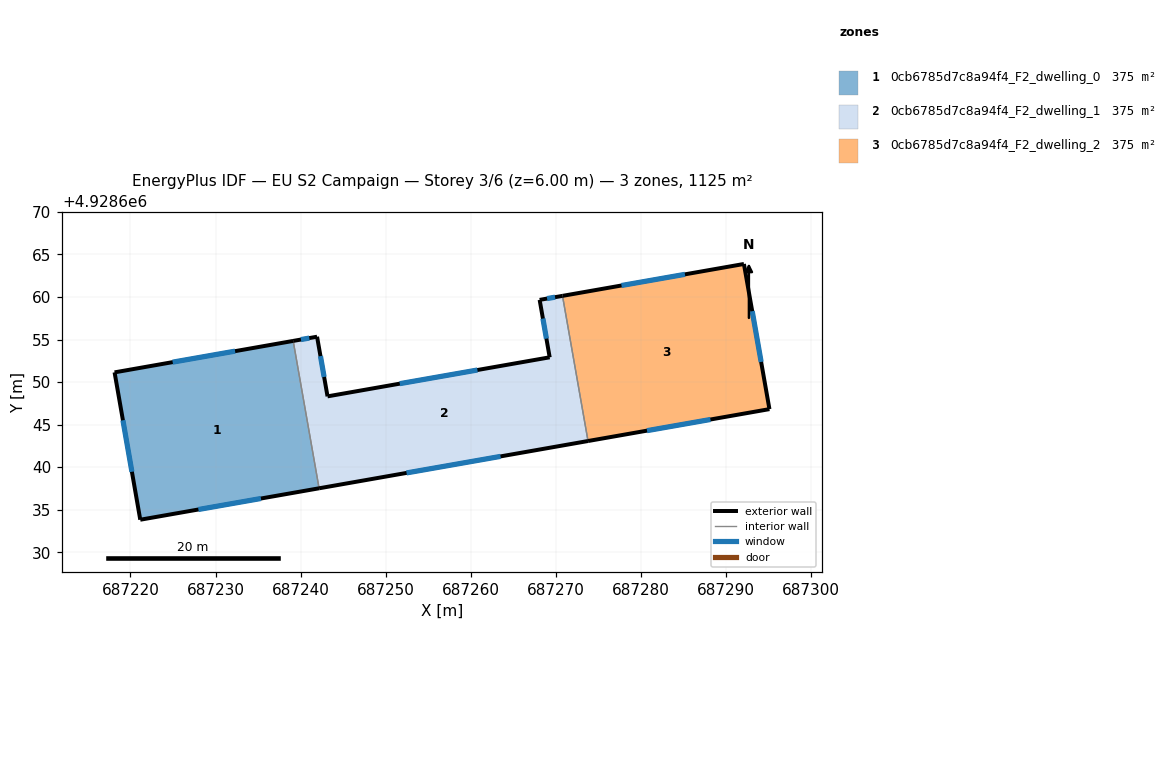
=== STOREY PLAN SPEC (per zone: floor XY polygon, exterior-wall plan segments, windows/doors) ===
zone 1: 0cb6785d7c8a94f4_F2_dwelling_0  (375.0 m²)
  floor: (687242.17, 4928637.52) (687239.12, 4928654.84) (687218.13, 4928651.14) (687221.15, 4928633.82)
  exterior wall: (687242.17, 4928637.52) – (687221.15, 4928633.82)  [21.3 m]
    window: (687235.33, 4928636.32) – (687227.99, 4928635.03)  [7.8 m²]
  exterior wall: (687221.15, 4928633.82) – (687218.13, 4928651.14)  [17.6 m]
    window: (687220.17, 4928639.46) – (687219.11, 4928645.51)  [6.4 m²]
  exterior wall: (687218.13, 4928651.14) – (687239.12, 4928654.84)  [21.3 m]
    window: (687224.96, 4928652.34) – (687232.30, 4928653.64)  [7.8 m²]
  interior walls: 1
zone 2: 0cb6785d7c8a94f4_F2_dwelling_1  (375.0 m²)
  floor: (687273.78, 4928643.07) (687270.78, 4928660.13) (687268.09, 4928659.66) (687269.27, 4928652.91) (687243.16, 4928648.32) (687241.93, 4928655.33) (687239.12, 4928654.84) (687242.17, 4928637.52)
  exterior wall: (687268.09, 4928659.66) – (687270.78, 4928660.13)  [2.7 m]
    window: (687268.96, 4928659.82) – (687269.90, 4928659.98)  [1.0 m²]
  exterior wall: (687273.78, 4928643.07) – (687242.17, 4928637.52)  [32.1 m]
    window: (687263.50, 4928641.27) – (687252.45, 4928639.32)  [11.8 m²]
  exterior wall: (687239.12, 4928654.84) – (687241.93, 4928655.33)  [2.9 m]
    window: (687240.04, 4928655.00) – (687241.02, 4928655.17)  [1.0 m²]
  exterior wall: (687241.93, 4928655.33) – (687243.16, 4928648.32)  [7.1 m]
    window: (687242.33, 4928653.05) – (687242.76, 4928650.60)  [2.6 m²]
  exterior wall: (687243.16, 4928648.32) – (687269.27, 4928652.91)  [26.5 m]
    window: (687251.65, 4928649.82) – (687260.78, 4928651.42)  [9.7 m²]
  exterior wall: (687269.27, 4928652.91) – (687268.09, 4928659.66)  [6.9 m]
    window: (687268.89, 4928655.11) – (687268.47, 4928657.47)  [2.5 m²]
  interior walls: 2
zone 3: 0cb6785d7c8a94f4_F2_dwelling_2  (375.0 m²)
  floor: (687295.10, 4928646.82) (687292.10, 4928663.88) (687270.78, 4928660.13) (687273.78, 4928643.07)
  exterior wall: (687270.78, 4928660.13) – (687292.10, 4928663.88)  [21.6 m]
    window: (687277.71, 4928661.35) – (687285.17, 4928662.66)  [7.9 m²]
  exterior wall: (687292.10, 4928663.88) – (687295.10, 4928646.82)  [17.3 m]
    window: (687293.08, 4928658.33) – (687294.12, 4928652.37)  [6.4 m²]
  exterior wall: (687295.10, 4928646.82) – (687273.78, 4928643.07)  [21.6 m]
    window: (687288.17, 4928645.60) – (687280.71, 4928644.29)  [7.9 m²]
  interior walls: 1

=== DERIVED (storey summary) ===
Building: EU S2 Campaign
Storey: 3 of 6  (floor level z = 6.00 m)
Storey gross floor area: 1125.0 m²
Zones on this storey: 3
  - 0cb6785d7c8a94f4_F2_dwelling_0: floor 375.0 m²; exterior wall 60.2 m (180.7 m²); 3 window(s) 22.1 m²; WWR 12.2%
  - 0cb6785d7c8a94f4_F2_dwelling_1: floor 375.0 m²; exterior wall 78.2 m (234.5 m²); 6 window(s) 28.7 m²; WWR 12.2%
  - 0cb6785d7c8a94f4_F2_dwelling_2: floor 375.0 m²; exterior wall 60.6 m (181.9 m²); 3 window(s) 22.2 m²; WWR 12.2%
Zone adjacency (shared interzone walls):
  - 0cb6785d7c8a94f4_F2_dwelling_0 ↔ 0cb6785d7c8a94f4_F2_dwelling_1
  - 0cb6785d7c8a94f4_F2_dwelling_1 ↔ 0cb6785d7c8a94f4_F2_dwelling_2